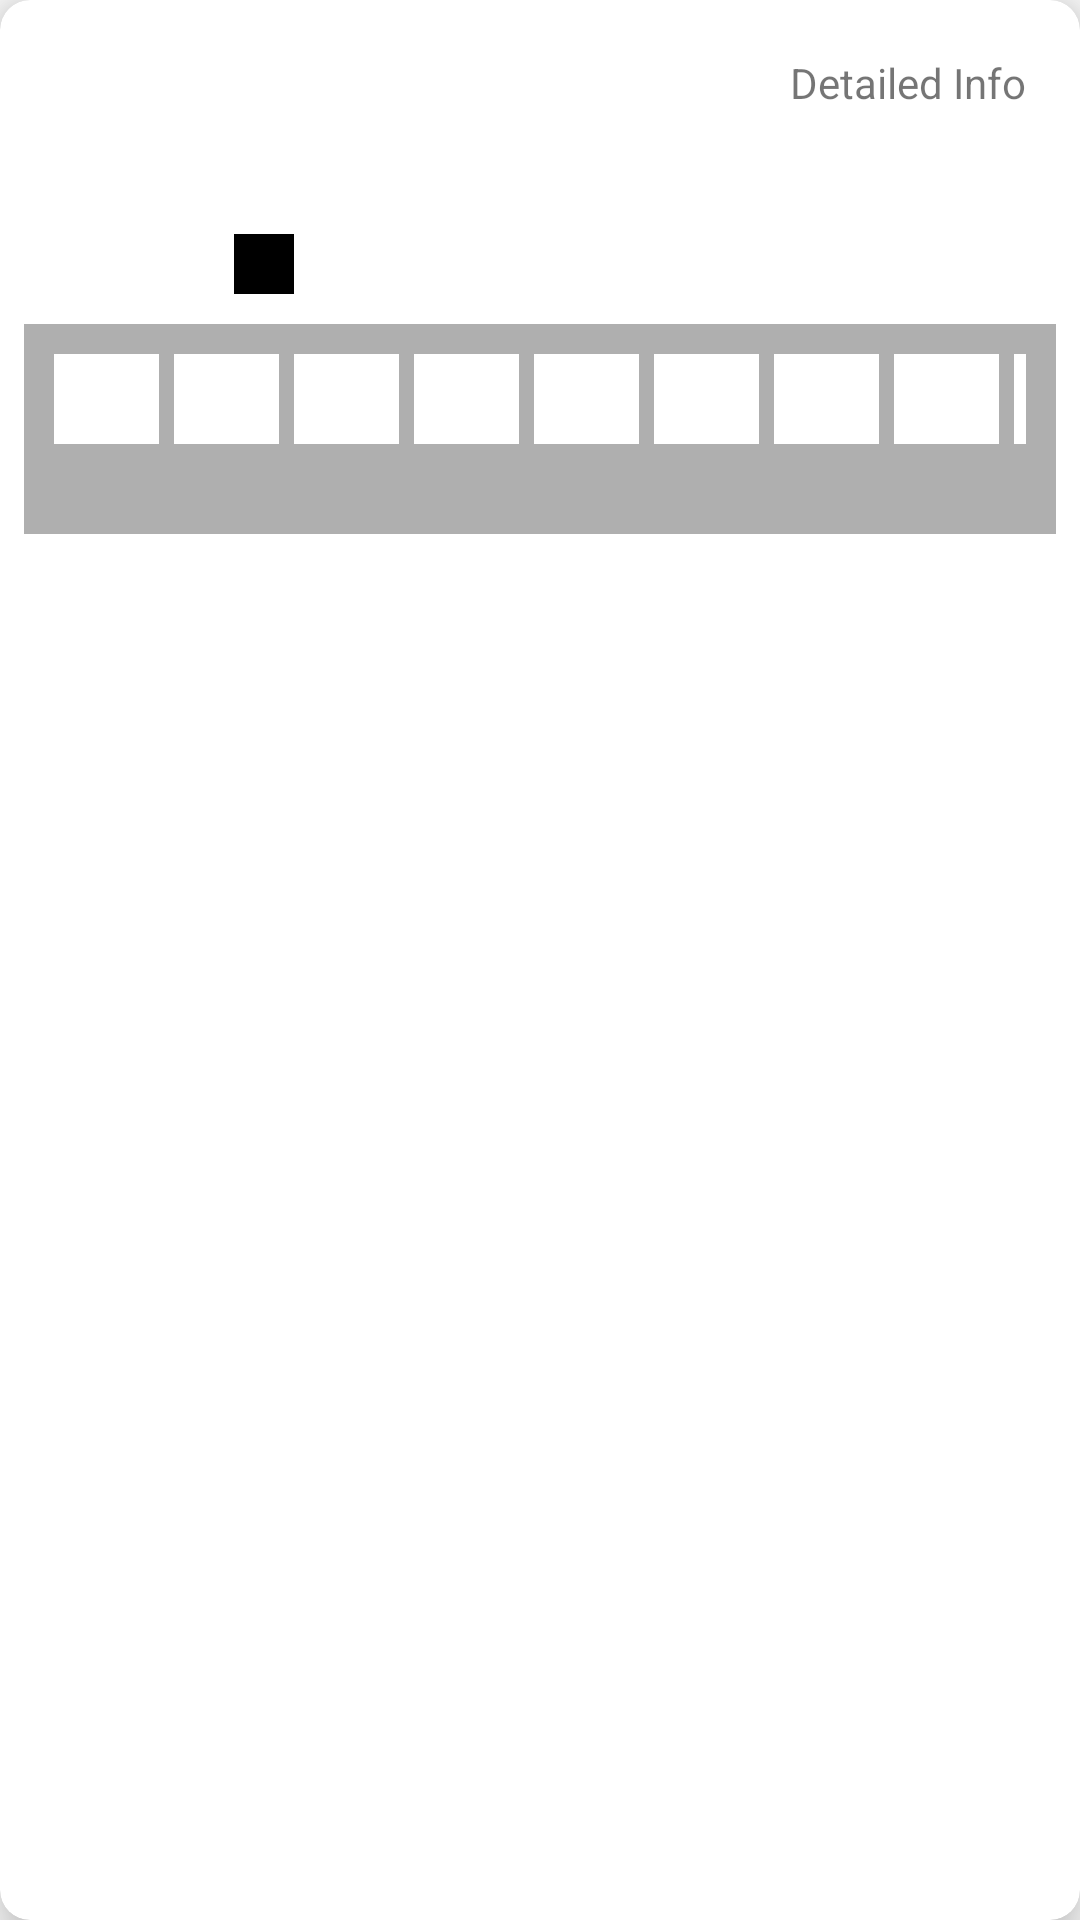

The Android layout XML behind this screen, and the referenced resources:
<!-- AndroidManifest.xml: application theme AppTheme -->
<!-- res/layout/matchtft_detail.xml -->
<?xml version="1.0" encoding="utf-8"?>
<androidx.cardview.widget.CardView xmlns:android="http://schemas.android.com/apk/res/android"
    xmlns:app="http://schemas.android.com/apk/res-auto"
    android:id="@+id/matchtft_layout"
    android:layout_width="match_parent"
    android:layout_height="wrap_content"
    android:layout_margin="10dp"
    app:cardCornerRadius="10dp"
    app:cardElevation="10dp"
    android:orientation="vertical">

    <LinearLayout
        android:layout_width="match_parent"
        android:layout_height="wrap_content"
        android:padding="8dp"
        android:orientation="vertical">

        <LinearLayout
            android:layout_width="match_parent"
            android:layout_height="100dp"
            android:gravity="center_vertical"
            android:orientation="horizontal"
            android:padding="10dp">

            <RelativeLayout
                android:layout_width="wrap_content"
                android:layout_height="wrap_content">

                <ImageView
                    android:id="@+id/ivtft_match_champ"
                    android:layout_width="80dp"
                    android:layout_height="80dp"
                    />

                <TextView
                    android:id="@+id/mytftlevel"
                    android:layout_width="20dp"
                    android:layout_height="20dp"
                    android:gravity="center"
                    android:layout_alignBottom="@+id/ivtft_match_champ"
                    android:layout_alignRight="@+id/ivtft_match_champ"
                    android:background="#000000"
                    android:textColor="#dbd5d5"
                    android:textSize="18dp"
                    >
                </TextView>
            </RelativeLayout>


            <LinearLayout
                android:layout_width="match_parent"
                android:layout_height="match_parent"
                android:orientation="vertical">

                <RelativeLayout
                    android:layout_width="match_parent"
                    android:layout_height="wrap_content"
                    >
                <TextView
                    android:id="@+id/tft_placement"
                    android:layout_width="wrap_content"
                    android:layout_height="wrap_content"
                    android:layout_marginLeft="5dp"
                    android:textSize="20sp" />

                    <TextView
                        android:layout_width="wrap_content"
                        android:layout_height="20dp"
                        android:text="Detailed Info"
                        android:clickable="true"
                        android:layout_alignParentRight="true"
                        >

                    </TextView>

                </RelativeLayout>
                <TextView
                    android:id="@+id/tft_lasttime"
                    android:layout_width="wrap_content"
                    android:layout_height="wrap_content"
                    android:layout_marginLeft="5dp"
                    android:textSize="20sp" />

                <TextView
                    android:id="@+id/tft_datetime"
                    android:layout_width="wrap_content"
                    android:layout_height="wrap_content"
                    android:layout_marginLeft="5dp"
                    android:textSize="20sp" />

            </LinearLayout>

        </LinearLayout>

        <LinearLayout
            android:layout_width="match_parent"
            android:layout_height="50dp"
            android:background="#55111111"
            android:gravity="center_vertical"
            android:orientation="horizontal"
            android:padding="10dp">

            <ImageView
                android:id="@+id/iv_tftchamp_1"
                android:layout_width="35dp"
                android:layout_height="35dp"
                android:layout_marginRight="5dp"
                android:background="#FFFFFF"
                android:src="@drawable/emptyicon" />

            <ImageView
                android:id="@+id/iv_tftchamp_2"
                android:layout_width="35dp"
                android:layout_height="35dp"
                android:layout_marginRight="5dp"
                android:background="#FFFFFF"
                android:src="@drawable/emptyicon" />

            <ImageView
                android:id="@+id/iv_tftchamp_3"
                android:layout_width="35dp"
                android:layout_height="35dp"
                android:layout_marginRight="5dp"
                android:background="#FFFFFF"
                android:src="@drawable/emptyicon" />

            <ImageView
                android:id="@+id/iv_tftchamp_4"
                android:layout_width="35dp"
                android:layout_height="35dp"
                android:layout_marginRight="5dp"
                android:background="#FFFFFF"
                android:src="@drawable/emptyicon" />

            <ImageView
                android:id="@+id/iv_tftchamp_5"
                android:layout_width="35dp"
                android:layout_height="35dp"
                android:layout_marginRight="5dp"
                android:background="#FFFFFF"
                android:src="@drawable/emptyicon" />

            <ImageView
                android:id="@+id/iv_tftchamp_6"
                android:layout_width="35dp"
                android:layout_height="35dp"
                android:layout_marginRight="5dp"
                android:background="#FFFFFF"
                android:src="@drawable/emptyicon" />

            <ImageView
                android:id="@+id/iv_tftchamp_7"
                android:layout_width="35dp"
                android:layout_height="35dp"
                android:layout_marginRight="5dp"
                android:background="#FFFFFF"
                android:src="@drawable/emptyicon" />

            <ImageView
                android:id="@+id/iv_tftchamp_8"
                android:layout_width="35dp"
                android:layout_height="35dp"
                android:layout_marginRight="5dp"
                android:background="#FFFFFF"
                android:src="@drawable/emptyicon" />

            <ImageView
                android:id="@+id/iv_tftchamp_9"
                android:layout_width="35dp"
                android:layout_height="35dp"
                android:layout_marginRight="5dp"
                android:background="#FFFFFF"
                android:src="@drawable/emptyicon" />

        </LinearLayout>

        <LinearLayout
        android:layout_width="match_parent"
        android:layout_height="20dp"
        android:background="#55111111"
        android:gravity="center_vertical"
        android:orientation="horizontal"
        android:padding="10dp">

        <TextView
            android:id="@+id/lv_tft_champ1"
            android:layout_width="35dp"
            android:layout_height="wrap_content"
            android:layout_marginRight="5dp"
            android:textSize="15dp"
            android:textColor="#f2f2f0" />

        <TextView
            android:id="@+id/lv_tft_champ2"
            android:layout_width="35dp"
            android:layout_height="wrap_content"
            android:layout_marginRight="5dp"
            android:textSize="15dp"
            android:textColor="#f2f2f0" />

        <TextView
            android:id="@+id/lv_tft_champ3"
            android:layout_width="35dp"
            android:layout_height="wrap_content"
            android:layout_marginRight="5dp"
            android:textSize="15dp"
            android:textColor="#f2f2f0" />

        <TextView
            android:id="@+id/lv_tft_champ4"
            android:layout_width="35dp"
            android:layout_height="wrap_content"
            android:layout_marginRight="5dp"
            android:textSize="15dp"
            android:textColor="#f2f2f0" />

        <TextView
            android:id="@+id/lv_tft_champ5"
            android:layout_width="35dp"
            android:layout_height="wrap_content"
            android:layout_marginRight="5dp"
            android:textSize="15dp"
            android:textColor="#f2f2f0" />

        <TextView
            android:id="@+id/lv_tft_champ6"
            android:layout_width="35dp"
            android:layout_height="wrap_content"
            android:layout_marginRight="5dp"
            android:textSize="15dp"
            android:textColor="#f2f2f0" />

        <TextView
            android:id="@+id/lv_tft_champ7"
            android:layout_width="35dp"
            android:layout_height="wrap_content"
            android:layout_marginRight="5dp"
            android:textSize="15dp"
            android:textColor="#f2f2f0" />

        <TextView
            android:id="@+id/lv_tft_champ8"
            android:layout_width="35dp"
            android:layout_height="wrap_content"
            android:layout_marginRight="5dp"
            android:textSize="15dp"
            android:textColor="#f2f2f0" />

        <TextView
            android:id="@+id/lv_tft_champ9"
            android:layout_width="35dp"
            android:layout_height="wrap_content"
            android:layout_marginRight="5dp"
            android:textSize="15dp"
            android:textColor="#f2f2f0" />
    </LinearLayout>

    </LinearLayout>

</androidx.cardview.widget.CardView>
<!-- resources referenced by this layout -->
<resources>
  <style name="AppTheme" parent="Theme.AppCompat.Light.DarkActionBar">
          
          <item name="colorPrimary">@color/colorPrimary</item>
          <item name="colorPrimaryDark">@color/colorPrimaryDark</item>
          <item name="colorAccent">@color/colorAccent</item>
      </style>
  <!-- not gathered from this repository: default colours our renderer supplied (Android Studio template values) -->
  <color name="colorPrimary">#FF6200EE</color>
  <color name="colorPrimaryDark">#FF3700B3</color>
  <color name="colorAccent">#FF03DAC5</color>
</resources>
